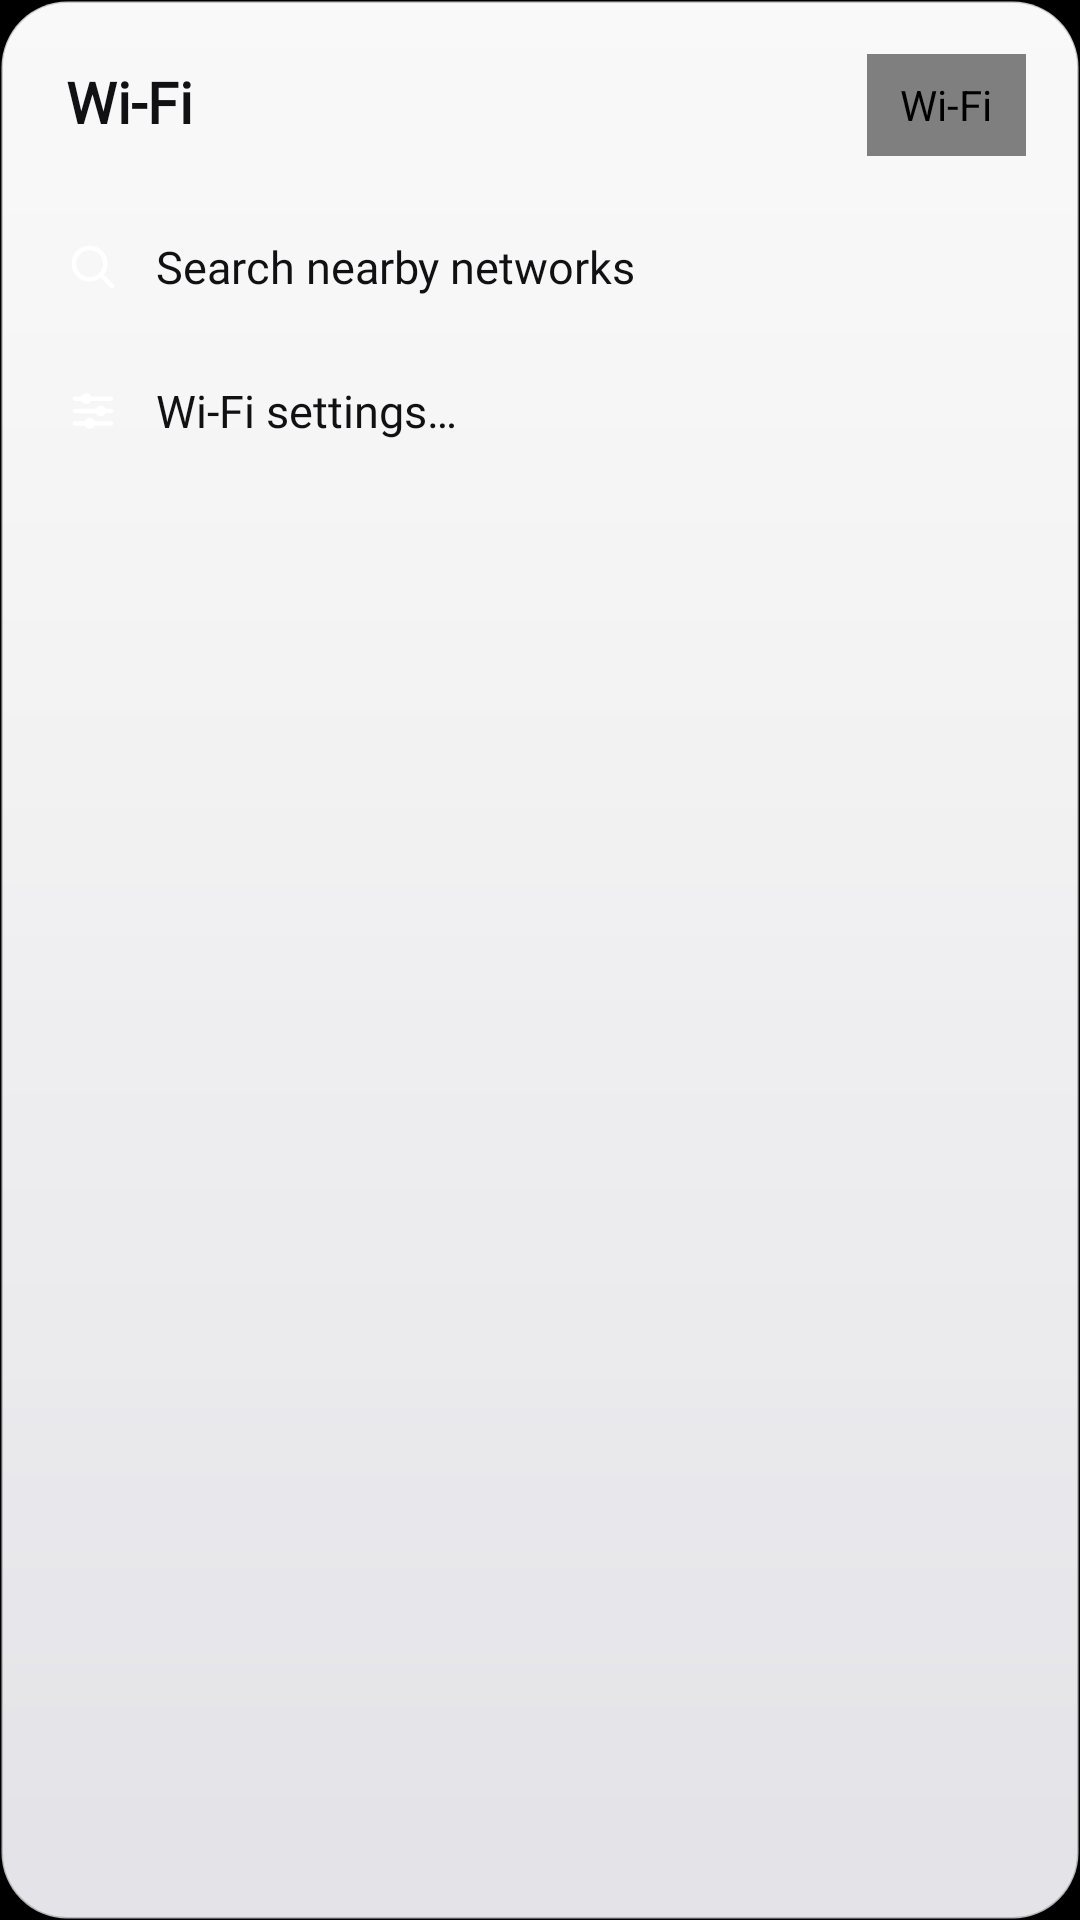

Write the Android layout XML for this screen, with the resource values it uses.
<!-- AndroidManifest.xml: application theme Theme.TvHome -->
<!-- res/layout/popup_wifi.xml -->
<?xml version="1.0" encoding="utf-8"?>
<ScrollView xmlns:android="http://schemas.android.com/apk/res/android"
    android:layout_width="match_parent"
    android:layout_height="wrap_content"
    android:background="@drawable/wifi_panel_bg"
    android:paddingLeft="10dp"
    android:paddingStart="10dp"
    android:paddingRight="10dp"
    android:paddingEnd="10dp"
    android:paddingTop="8dp"
    android:paddingBottom="8dp"
    android:clipToPadding="false"
    android:scrollbars="none"
    android:fadingEdge="none"
    android:overScrollMode="never">

    <LinearLayout
        android:layout_width="match_parent"
        android:layout_height="wrap_content"
        android:orientation="vertical">

        <LinearLayout
            android:layout_width="match_parent"
            android:layout_height="54dp"
            android:orientation="horizontal"
            android:gravity="center_vertical"
            android:paddingLeft="12dp"
            android:paddingStart="12dp"
            android:paddingRight="8dp"
            android:paddingEnd="8dp">

            <TextView
                android:layout_width="0dp"
                android:layout_height="wrap_content"
                android:layout_weight="1"
                android:text="@string/wifi"
                android:textColor="#111114"
                android:textSize="19sp"
                android:textStyle="bold"
                android:fontFamily="@font/outfit"
                android:fontVariationSettings="'wght' 600"
                android:includeFontPadding="false" />

            <com.gathin.tvhome.ToggleView
                android:id="@+id/wifiToggle"
                android:layout_width="53dp"
                android:layout_height="34dp"
                android:focusable="true"
                android:clickable="true"
                android:contentDescription="@string/wifi" />
        </LinearLayout>

        <LinearLayout
            android:id="@+id/wifiRows"
            android:layout_width="match_parent"
            android:layout_height="wrap_content"
            android:orientation="vertical"
            android:paddingBottom="2dp" />

        <LinearLayout
            android:id="@+id/wifiScanRow"
            android:layout_width="match_parent"
            android:layout_height="46dp"
            android:layout_marginTop="2dp"
            android:background="@drawable/wifi_row_bg"
            android:orientation="horizontal"
            android:gravity="center_vertical"
            android:paddingLeft="12dp"
            android:paddingStart="12dp"
            android:paddingRight="12dp"
            android:paddingEnd="12dp"
            android:focusable="true"
            android:clickable="true">

            <ImageView
                android:id="@+id/wifiScanIcon"
                android:layout_width="18dp"
                android:layout_height="18dp"
                android:src="@drawable/ic_search"
                android:contentDescription="@null" />

            <TextView
                android:id="@+id/wifiScanLabel"
                android:layout_width="0dp"
                android:layout_height="wrap_content"
                android:layout_weight="1"
                android:layout_marginLeft="12dp"
                android:layout_marginStart="12dp"
                android:text="@string/wifi_scan"
                android:textColor="#111114"
                android:textSize="15sp"
                android:fontFamily="@font/outfit"
                android:fontVariationSettings="'wght' 500" />
        </LinearLayout>

        <LinearLayout
            android:id="@+id/wifiFooter"
            android:layout_width="match_parent"
            android:layout_height="46dp"
            android:layout_marginTop="2dp"
            android:background="@drawable/wifi_row_bg"
            android:orientation="horizontal"
            android:gravity="center_vertical"
            android:paddingLeft="12dp"
            android:paddingStart="12dp"
            android:paddingRight="12dp"
            android:paddingEnd="12dp"
            android:focusable="true"
            android:clickable="true">

            <ImageView
                android:id="@+id/wifiFooterIcon"
                android:layout_width="18dp"
                android:layout_height="18dp"
                android:src="@drawable/ic_settings"
                android:contentDescription="@null" />

            <TextView
                android:layout_width="0dp"
                android:layout_height="wrap_content"
                android:layout_weight="1"
                android:layout_marginLeft="12dp"
                android:layout_marginStart="12dp"
                android:text="@string/wifi_settings"
                android:textColor="#111114"
                android:textSize="15sp"
                android:fontFamily="@font/outfit"
                android:fontVariationSettings="'wght' 500" />

            <ImageView
                android:id="@+id/wifiFooterChevron"
                android:layout_width="18dp"
                android:layout_height="18dp"
                android:src="@drawable/ic_chevron"
                android:contentDescription="@null" />
        </LinearLayout>
    </LinearLayout>
</ScrollView>
<!-- resources referenced by this layout -->
<resources>
  <!-- drawable ic_search (drawable) -->
  <?xml version="1.0" encoding="utf-8"?>
  <vector xmlns:android="http://schemas.android.com/apk/res/android"
      android:width="18dp" android:height="18dp"
      android:viewportWidth="24" android:viewportHeight="24">
      <path
          android:pathData="M10.5,3.5 a7,7 0 1,0 0,14 a7,7 0 1,0 0,-14"
          android:strokeColor="#FFFFFFFF"
          android:strokeWidth="2" />
      <path
          android:pathData="M15.6,15.6 L20.5,20.5"
          android:strokeColor="#FFFFFFFF"
          android:strokeWidth="2"
          android:strokeLineCap="round" />
  </vector>
  <!-- drawable ic_settings (drawable) -->
  <?xml version="1.0" encoding="utf-8"?>
  <vector xmlns:android="http://schemas.android.com/apk/res/android"
      android:width="22dp" android:height="22dp"
      android:viewportWidth="24" android:viewportHeight="24">
      <path
          android:pathData="M4,6.5 L20,6.5 M4,12 L20,12 M4,17.5 L20,17.5"
          android:strokeColor="#FFFFFFFF"
          android:strokeWidth="2"
          android:strokeLineCap="round" />
      <path
          android:fillColor="#FFFFFFFF"
          android:pathData="M9,6.5 m-2.4,0 a2.4,2.4 0 1,0 4.8,0 a2.4,2.4 0 1,0 -4.8,0" />
      <path
          android:fillColor="#FFFFFFFF"
          android:pathData="M15.5,12 m-2.4,0 a2.4,2.4 0 1,0 4.8,0 a2.4,2.4 0 1,0 -4.8,0" />
      <path
          android:fillColor="#FFFFFFFF"
          android:pathData="M10.5,17.5 m-2.4,0 a2.4,2.4 0 1,0 4.8,0 a2.4,2.4 0 1,0 -4.8,0" />
  </vector>
  <!-- drawable wifi_panel_bg (drawable) -->
  <?xml version="1.0" encoding="utf-8"?>
  <layer-list xmlns:android="http://schemas.android.com/apk/res/android">
      <item>
          <shape android:shape="rectangle">
              <gradient android:angle="270" android:startColor="#F7FFFFFF" android:endColor="#F0F1F1F6" />
              <stroke android:width="1dp" android:color="#33000000" />
              <corners android:radius="22dp" />
          </shape>
      </item>
      <item android:top="1dp" android:left="1dp" android:right="1dp" android:bottom="1dp">
          <shape android:shape="rectangle">
              <gradient android:angle="270" android:startColor="#4DFFFFFF" android:endColor="#00FFFFFF" />
              <corners android:radius="21dp" />
          </shape>
      </item>
  </layer-list>
  <!-- drawable wifi_row_bg (drawable) -->
  <?xml version="1.0" encoding="utf-8"?>
  <selector xmlns:android="http://schemas.android.com/apk/res/android">
      <item android:state_focused="true">
          <shape android:shape="rectangle">
              <solid android:color="#1A000000" />
              <corners android:radius="12dp" />
          </shape>
      </item>
      <item>
          <shape android:shape="rectangle">
              <solid android:color="#00000000" />
              <corners android:radius="12dp" />
          </shape>
      </item>
  </selector>
  <string name="wifi">Wi-Fi</string>
  <string name="wifi_scan">Search nearby networks</string>
  <string name="wifi_settings">Wi-Fi settings…</string>
  <style name="Theme.TvHome" parent="android:Theme.Holo.NoActionBar.Fullscreen">
          <item name="android:windowBackground">@android:color/black</item>
          <item name="android:colorBackground">@android:color/black</item>
          <item name="android:windowAnimationStyle">@null</item>
      </style>
</resources>
